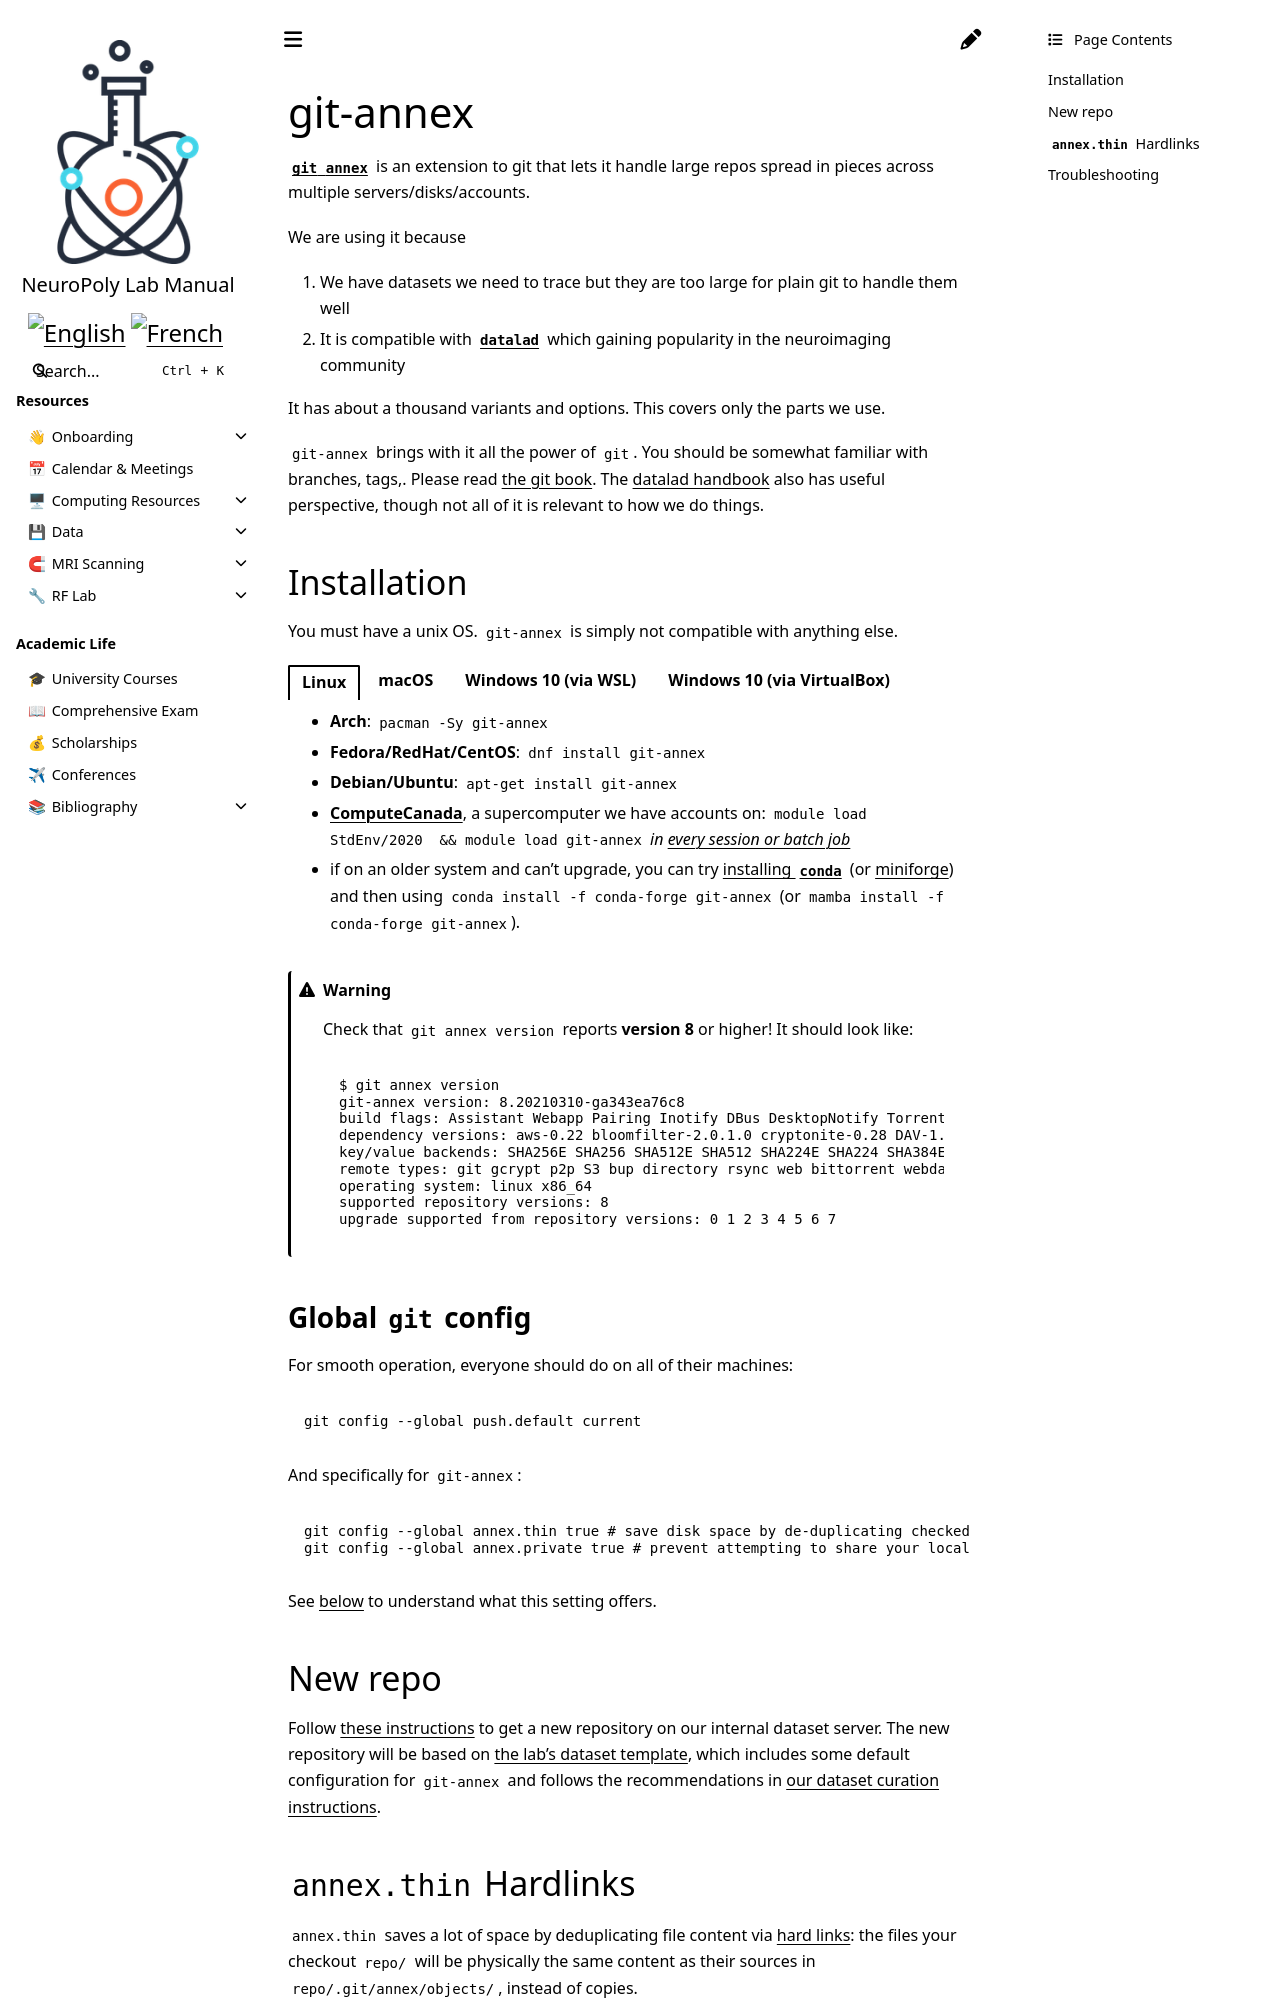

repository: neuropoly/intranet.neuro.polymtl.ca · page: geek-tips/git-annex.html · generator: sphinx

# git-annex

[`git annex`](https://git-annex.branchable.com/) is an extension to git that lets it handle large repos spread in pieces across multiple servers/disks/accounts.

We are using it because

1. We have datasets we need to trace but they are too large for plain git to handle them well
1. It is compatible with [`datalad`](https://datalad.org) which gaining popularity in the neuroimaging community

It has about a thousand variants and options. This covers only the parts we use.

`git-annex` brings with it all the power of `git`. You should be somewhat familiar with branches, tags,. Please read [the git book](https://git-scm.com/book/en/v2). The [datalad handbook](https://handbook.datalad.org/) also has useful perspective, though not all of it is relevant to how we do things.

## Installation

You must have a unix OS. `git-annex` is simply not compatible with anything else.

::::{tab-set}
:::{tab-item} Linux
* **Arch**: `pacman -Sy git-annex`
* **Fedora/RedHat/CentOS**: `dnf install git-annex`
* **Debian/Ubuntu**: `apt-get install git-annex`
* **[ComputeCanada](https://docs.computecanada.ca/)**, a supercomputer we have accounts on: `module load StdEnv/2020  && module load git-annex` *in [every session or batch job](https://docs.alliancecan.ca/wiki/Utiliser_des_modules/en#Loading_modules_automatically)*
* if on an older system and can't upgrade, you can try [installing `conda`](https://docs.conda.io/en/latest/miniconda.html) (or [miniforge](https://github.com/conda-forge/miniforge/#miniforge3)) and then using `conda install -f conda-forge git-annex` (or `mamba install -f conda-forge git-annex`).
:::

:::{tab-item} macOS
```
brew install git-annex
```
:::

:::{tab-item} Windows 10 (via WSL)
Install [WSL](https://docs.microsoft.com/en-us/windows/wsl/install-win10), pick a distro, and then run one of:

* **[Ubuntu-20.04](https://www.microsoft.com/store/apps/9n6svws3rx71)**: `apt install git-annex`
* **[Debian](https://www.microsoft.com/store/apps/9MSVKQC78PK6)**: `apt install git-annex`
* The [other distros](https://docs.microsoft.com/en-us/windows/wsl/install-manual#downloading-distributions) are supported.
:::

:::{tab-item} Windows 10 (via VirtualBox)
Install [VirtualBox](https://virtualbox.org/), install a Linux distro inside of it, and then follow the Linux instructions.
:::
::::


````{warning}
Check that `git annex version` reports **version 8** or higher! It should look like:

```
$ git annex version
git-annex version: 8.20210310-ga343ea76c8
build flags: Assistant Webapp Pairing Inotify DBus DesktopNotify TorrentParser MagicMime Feeds Testsuite S3 WebDAV
dependency versions: aws-0.22 bloomfilter-2.0.1.0 cryptonite-0.28 DAV-1.3.4 feed-1.3.2.0 ghc-8.10.4 http-client-0.7.6 persistent-sqlite-2.11.1.0 torrent-10000.1.1 uuid-1.3.14 yesod-1.6.1.0
key/value backends: SHA256E SHA256 SHA512E SHA512 SHA224E SHA224 SHA384E SHA384 SHA3_256E SHA3_256 SHA3_512E SHA3_512 SHA3_224E SHA3_224 SHA3_384E SHA3_384 SKEIN256E SKEIN256 SKEIN512E SKEIN512 BLAKE2B256E BLAKE2B256 BLAKE2B512E BLAKE2B512 BLAKE2B160E BLAKE2B160 BLAKE2B224E BLAKE2B224 BLAKE2B384E BLAKE2B384 BLAKE2BP512E BLAKE2BP512 BLAKE2S256E BLAKE2S256 BLAKE2S160E BLAKE2S160 BLAKE2S224E BLAKE2S224 BLAKE2SP256E BLAKE2SP256 BLAKE2SP224E BLAKE2SP224 SHA1E SHA1 MD5E MD5 WORM URL X*
remote types: git gcrypt p2p S3 bup directory rsync web bittorrent webdav adb tahoe glacier ddar git-lfs httpalso borg hook external
operating system: linux x86_64
supported repository versions: 8
upgrade supported from repository versions: 0 1 2 3 4 5 6 7
```
````

### Global `git` config

For smooth operation, everyone should do on all of their machines:

```
git config --global push.default current
```

And specifically for `git-annex`:

```
git config --global annex.thin true # save disk space by de-duplicating checked out and annexed copies
git config --global annex.private true # prevent attempting to share your local copy of the annex, which is impossible when working in a team
```

See [below](#annexthin-hardlinks) to understand what this setting offers.
